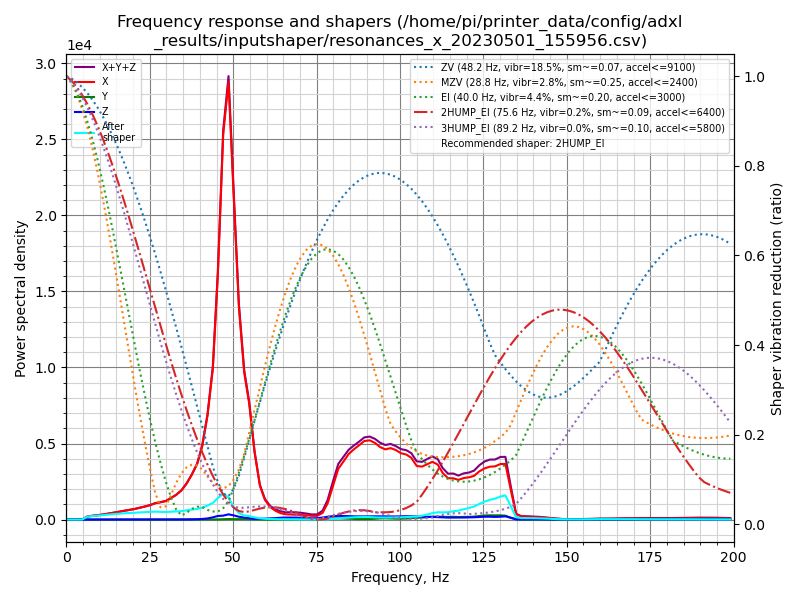

The file beside this chart, header and first rows:
freq, psd_x, psd_y, psd_z, psd_xyz
0.0, 4.558e+02, 8.584e+00, 1.454e+01, 4.790e+02
1.6, 2.659e+02, 2.605e+01, 3.242e+01, 3.244e+02
3.1, 3.736e+01, 2.579e+01, 3.279e+01, 9.594e+01
4.7, 3.772e+02, 2.575e+01, 3.273e+01, 4.357e+02
6.3, 1.242e+03, 2.320e+01, 3.212e+01, 1.298e+03
7.8, 1.916e+03, 2.629e+01, 3.536e+01, 1.978e+03
9.4, 2.678e+03, 2.727e+01, 3.632e+01, 2.742e+03
11.0, 3.642e+03, 2.666e+01, 3.819e+01, 3.707e+03
12.5, 4.857e+03, 2.642e+01, 3.499e+01, 4.918e+03
14.1, 6.312e+03, 2.883e+01, 3.645e+01, 6.378e+03
15.7, 7.958e+03, 2.955e+01, 3.524e+01, 8.023e+03
17.2, 9.896e+03, 3.149e+01, 3.296e+01, 9.961e+03
18.8, 1.191e+04, 3.061e+01, 3.433e+01, 1.197e+04
20.4, 1.415e+04, 2.681e+01, 3.734e+01, 1.422e+04
21.9, 1.694e+04, 3.214e+01, 4.239e+01, 1.702e+04
23.5, 2.016e+04, 3.855e+01, 4.567e+01, 2.025e+04
25.1, 2.390e+04, 4.108e+01, 5.466e+01, 2.399e+04
26.6, 2.858e+04, 5.523e+01, 6.223e+01, 2.870e+04
28.2, 3.216e+04, 1.105e+02, 7.651e+01, 3.235e+04
29.8, 3.633e+04, 1.306e+02, 8.855e+01, 3.655e+04
31.3, 4.408e+04, 1.314e+02, 1.053e+02, 4.431e+04
32.9, 5.348e+04, 1.342e+02, 1.203e+02, 5.373e+04
34.5, 6.645e+04, 1.408e+02, 1.662e+02, 6.675e+04
36.0, 8.509e+04, 1.403e+02, 2.541e+02, 8.548e+04
37.6, 1.112e+05, 1.457e+02, 4.493e+02, 1.118e+05
39.2, 1.438e+05, 1.678e+02, 8.019e+02, 1.448e+05
40.7, 1.965e+05, 1.845e+02, 1.544e+03, 1.982e+05
42.3, 2.900e+05, 2.021e+02, 3.122e+03, 2.933e+05
43.9, 4.367e+05, 2.230e+02, 6.375e+03, 4.433e+05
45.4, 7.318e+05, 4.217e+02, 1.069e+04, 7.430e+05
47.0, 1.192e+06, 8.731e+02, 1.214e+04, 1.205e+06
48.6, 1.402e+06, 1.592e+03, 1.669e+04, 1.420e+06
50.1, 1.079e+06, 1.344e+03, 1.378e+04, 1.094e+06
51.7, 7.240e+05, 1.533e+03, 9.597e+03, 7.352e+05
53.3, 5.161e+05, 1.374e+03, 6.790e+03, 5.243e+05
54.8, 4.182e+05, 1.256e+03, 4.984e+03, 4.244e+05
56.4, 2.502e+05, 7.188e+02, 2.795e+03, 2.538e+05
58.0, 1.294e+05, 2.504e+02, 2.580e+03, 1.322e+05
59.5, 7.719e+04, 1.020e+02, 3.541e+03, 8.083e+04
61.1, 5.011e+04, 7.110e+01, 4.315e+03, 5.450e+04
62.7, 3.606e+04, 1.205e+02, 5.874e+03, 4.205e+04
64.2, 2.694e+04, 2.565e+02, 7.523e+03, 3.472e+04
65.8, 2.277e+04, 4.809e+02, 8.642e+03, 3.190e+04
67.4, 2.235e+04, 9.113e+02, 8.928e+03, 3.219e+04
68.9, 2.238e+04, 1.487e+03, 8.898e+03, 3.276e+04
70.5, 2.133e+04, 1.668e+03, 8.018e+03, 3.101e+04
72.1, 2.010e+04, 1.404e+03, 6.623e+03, 2.813e+04
73.6, 1.794e+04, 8.947e+02, 5.826e+03, 2.466e+04
75.2, 1.838e+04, 5.622e+02, 6.801e+03, 2.574e+04
76.8, 3.399e+04, 1.153e+03, 9.945e+03, 4.509e+04
78.3, 8.331e+04, 3.061e+03, 1.423e+04, 1.006e+05
79.9, 1.768e+05, 5.522e+03, 1.788e+04, 2.002e+05
81.5, 2.721e+05, 6.707e+03, 1.966e+04, 2.985e+05
83.0, 3.155e+05, 6.010e+03, 1.953e+04, 3.411e+05
84.6, 3.648e+05, 4.758e+03, 1.897e+04, 3.885e+05
86.2, 3.991e+05, 3.484e+03, 1.804e+04, 4.206e+05
87.7, 4.284e+05, 2.690e+03, 1.808e+04, 4.492e+05
89.3, 4.617e+05, 2.624e+03, 1.852e+04, 4.829e+05
90.9, 4.741e+05, 3.312e+03, 1.908e+04, 4.965e+05
92.5, 4.667e+05, 4.728e+03, 1.976e+04, 4.912e+05
... 68 more rows
